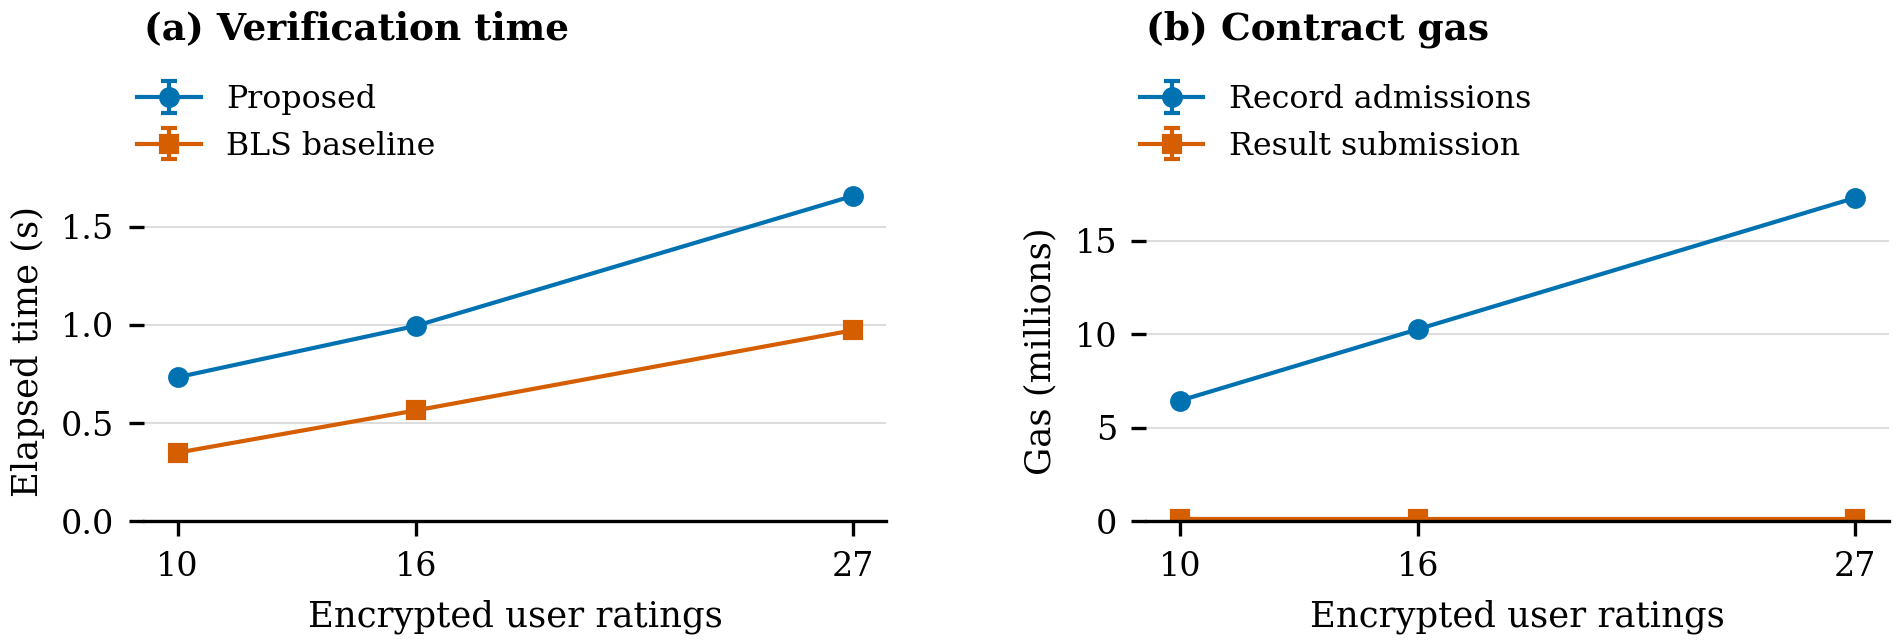

The table this chart was drawn from, first rows:
figure, group, cohort, series, mean, sample_sd, n, divisor, components, display
linear-cost, linear-acr-10, paired, Proposed, 0.7327, 0.009729, 100, 1000, [["step2", "proposed_verification"]], plot
linear-cost, linear-acr-16, paired, Proposed, 0.9944, 0.01468, 100, 1000, [["step2", "proposed_verification"]], plot
linear-cost, linear-acr-27, paired, Proposed, 1.656, 0.01026, 100, 1000, [["step2", "proposed_verification"]], plot
linear-cost, linear-acr-10, paired, BLS baseline, 0.3488, 0.006982, 100, 1000, [["step2", "baseline_verification"]], plot
linear-cost, linear-acr-16, paired, BLS baseline, 0.5639, 0.01123, 100, 1000, [["step2", "baseline_verification"]], plot
linear-cost, linear-acr-27, paired, BLS baseline, 0.9718, 0.009182, 100, 1000, [["step2", "baseline_verification"]], plot
linear-cost, linear-acr-10, full-honest, Record admissions, 6.445, 0.03308, 5, 1000000, [["step1_owner_admission", "gasUsed"]], plot
linear-cost, linear-acr-16, full-honest, Record admissions, 10.27, 0.02442, 5, 1000000, [["step1_owner_admission", "gasUsed"]], plot
linear-cost, linear-acr-27, full-honest, Record admissions, 17.29, 0.03868, 5, 1000000, [["step1_owner_admission", "gasUsed"]], plot
linear-cost, linear-acr-10, full-honest, Result submission, 0.1297, 6.5726706900685664e-06, 5, 1000000, [["step2_result", "gasUsed"]], plot
linear-cost, linear-acr-16, full-honest, Result submission, 0.1297, 6.5726706900685664e-06, 5, 1000000, [["step2_result", "gasUsed"]], plot
linear-cost, linear-acr-27, full-honest, Result submission, 0.1297, 1.0733126291997312e-05, 5, 1000000, [["step2_result", "gasUsed"]], plot
